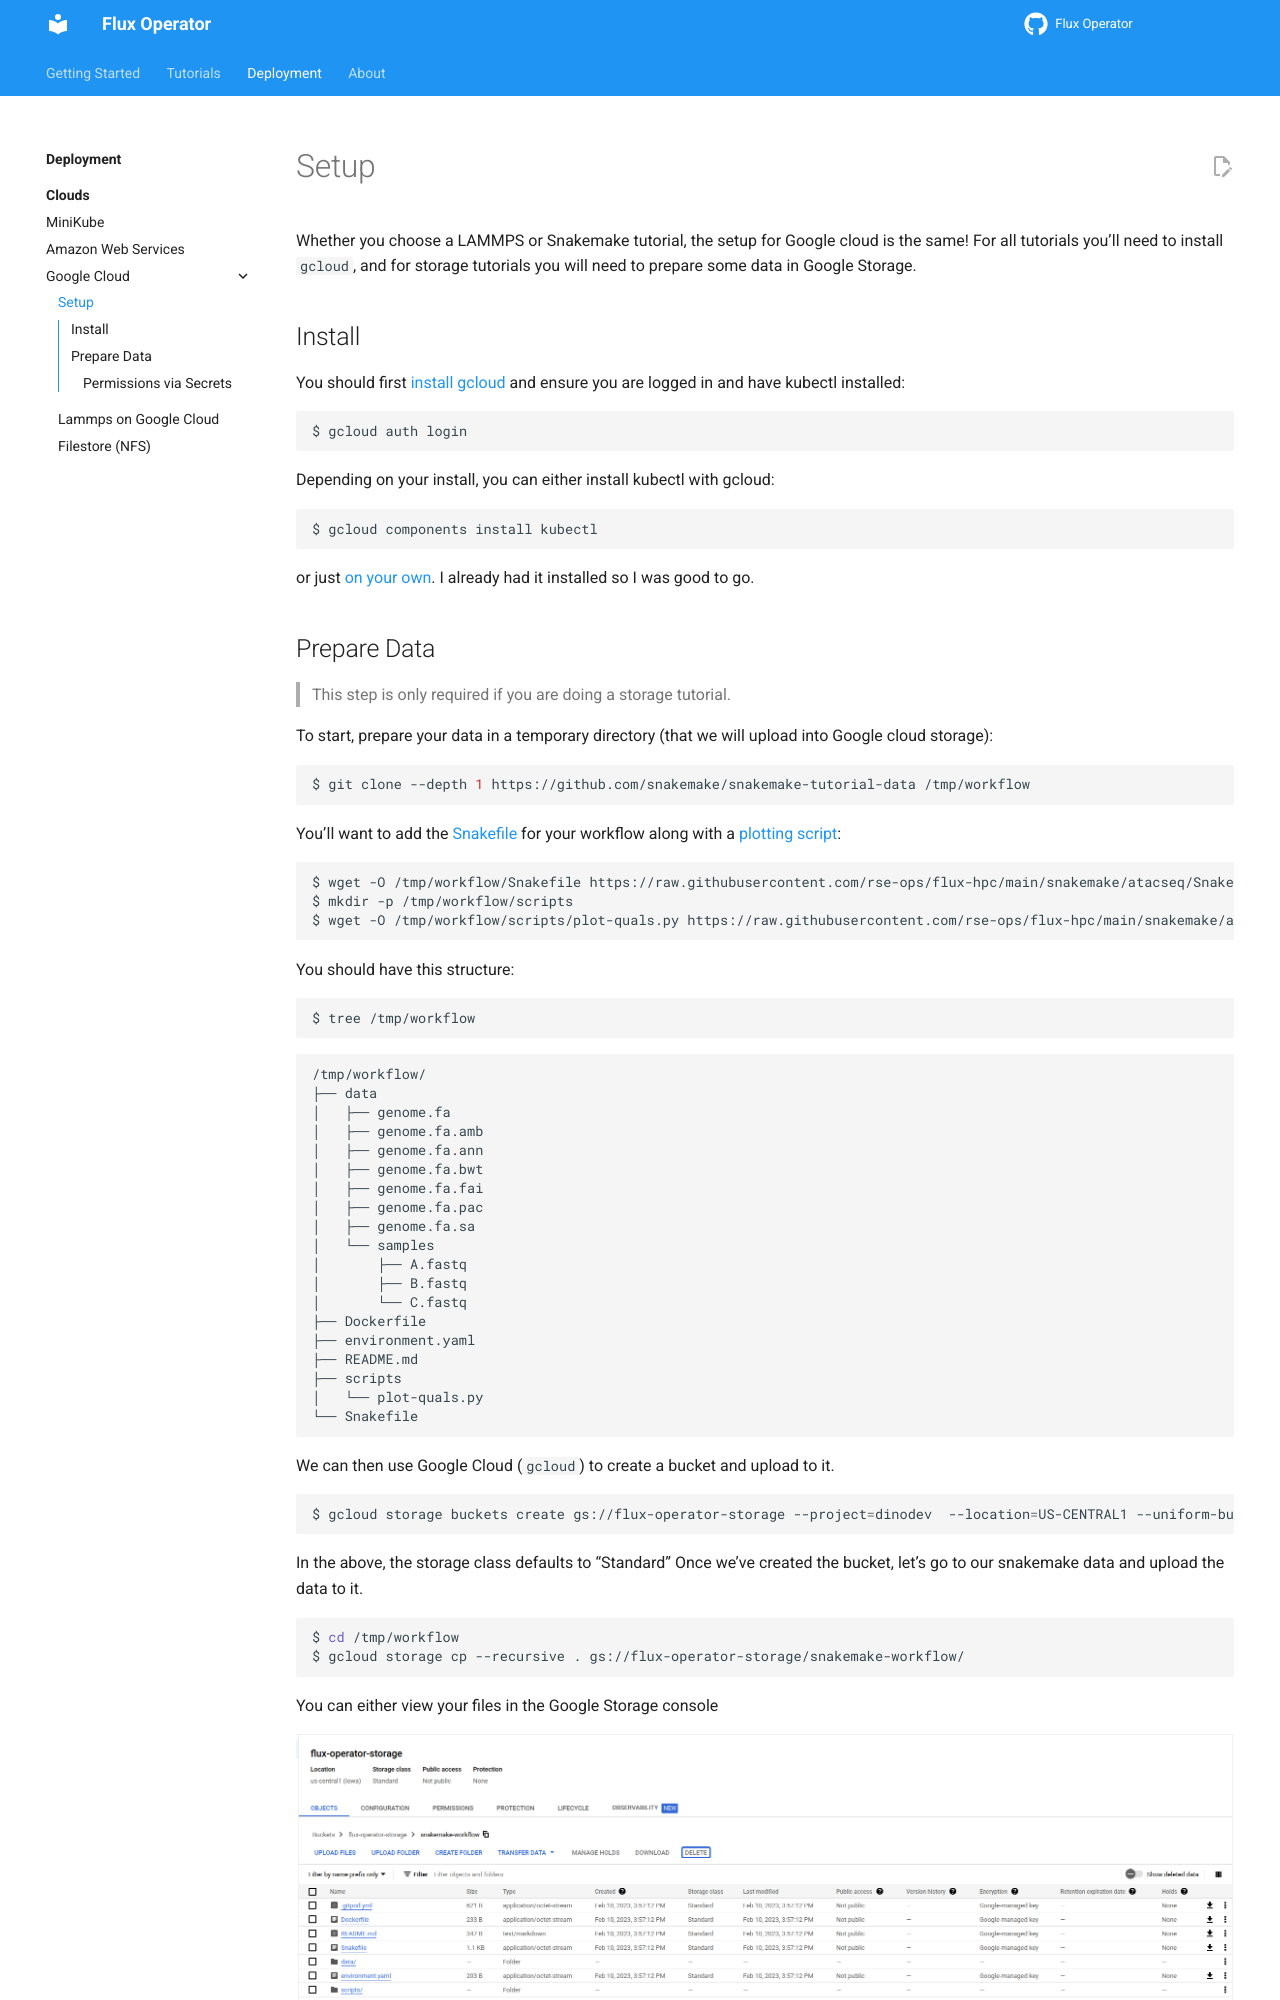

repository: flux-framework/flux-operator · page: deployment/google/setup.html · generator: sphinx

# Setup

Whether you choose a LAMMPS or Snakemake tutorial, the setup for Google cloud is the same!
For all tutorials you'll need to install `gcloud`, and for storage tutorials you will need
to prepare some data in Google Storage.

## Install

You should first [install gcloud](https://cloud.google.com/sdk/docs/quickstarts)
and ensure you are logged in and have kubectl installed:

```bash
$ gcloud auth login
```

Depending on your install, you can either install kubectl with gcloud:

```bash
$ gcloud components install kubectl
```

or just [on your own](https://kubernetes.io/docs/tasks/tools/). I already
had it installed so I was good to go.
